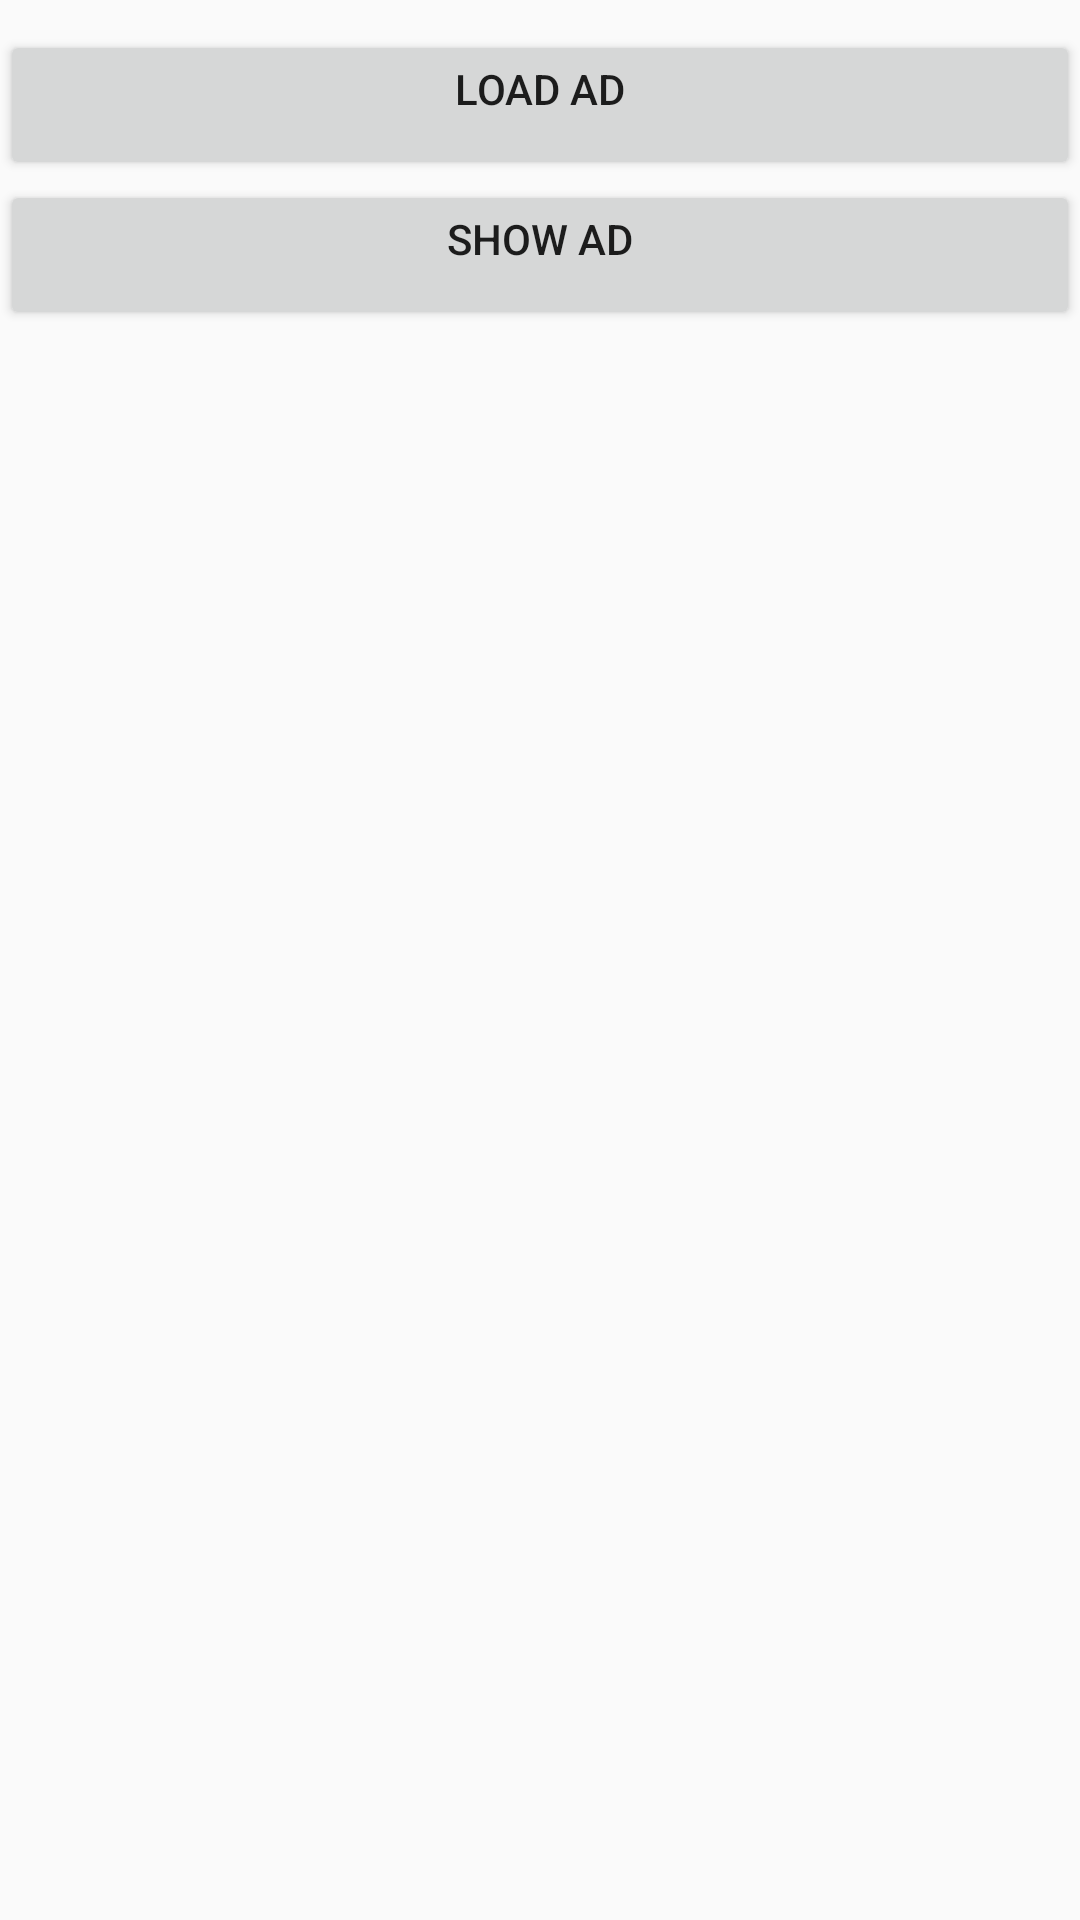

Android layout source for this screen:
<!-- AndroidManifest.xml: application theme AppTheme -->
<!-- res/layout/activity_dispatch_interaction.xml -->
<?xml version="1.0" encoding="utf-8"?>
<LinearLayout xmlns:android="http://schemas.android.com/apk/res/android"
    android:layout_width="match_parent"
    android:layout_height="match_parent"
    android:orientation="vertical">

    <Button
        android:id="@+id/bt_load_interaction_ad"
        android:layout_width="match_parent"
        android:layout_height="50dp"
        android:layout_marginTop="10dp"
        android:gravity="center_horizontal"
        android:text="load ad" />

    <Button
        android:id="@+id/bt_show_interaction_ad"
        android:layout_width="match_parent"
        android:layout_height="50dp"
        android:gravity="center_horizontal"
        android:text="show ad" />


</LinearLayout>
<!-- resources referenced by this layout -->
<resources>
  <style name="AppTheme" parent="Theme.AppCompat.Light.DarkActionBar">
          
          <item name="colorPrimary">@color/colorPrimary</item>
          <item name="colorPrimaryDark">@color/colorPrimaryDark</item>
          <item name="colorAccent">@color/colorAccent</item>
      </style>
  <!-- not gathered from this repository: default colours our renderer supplied (Android Studio template values) -->
  <color name="colorPrimary">#FF6200EE</color>
  <color name="colorPrimaryDark">#FF3700B3</color>
  <color name="colorAccent">#FF03DAC5</color>
</resources>
